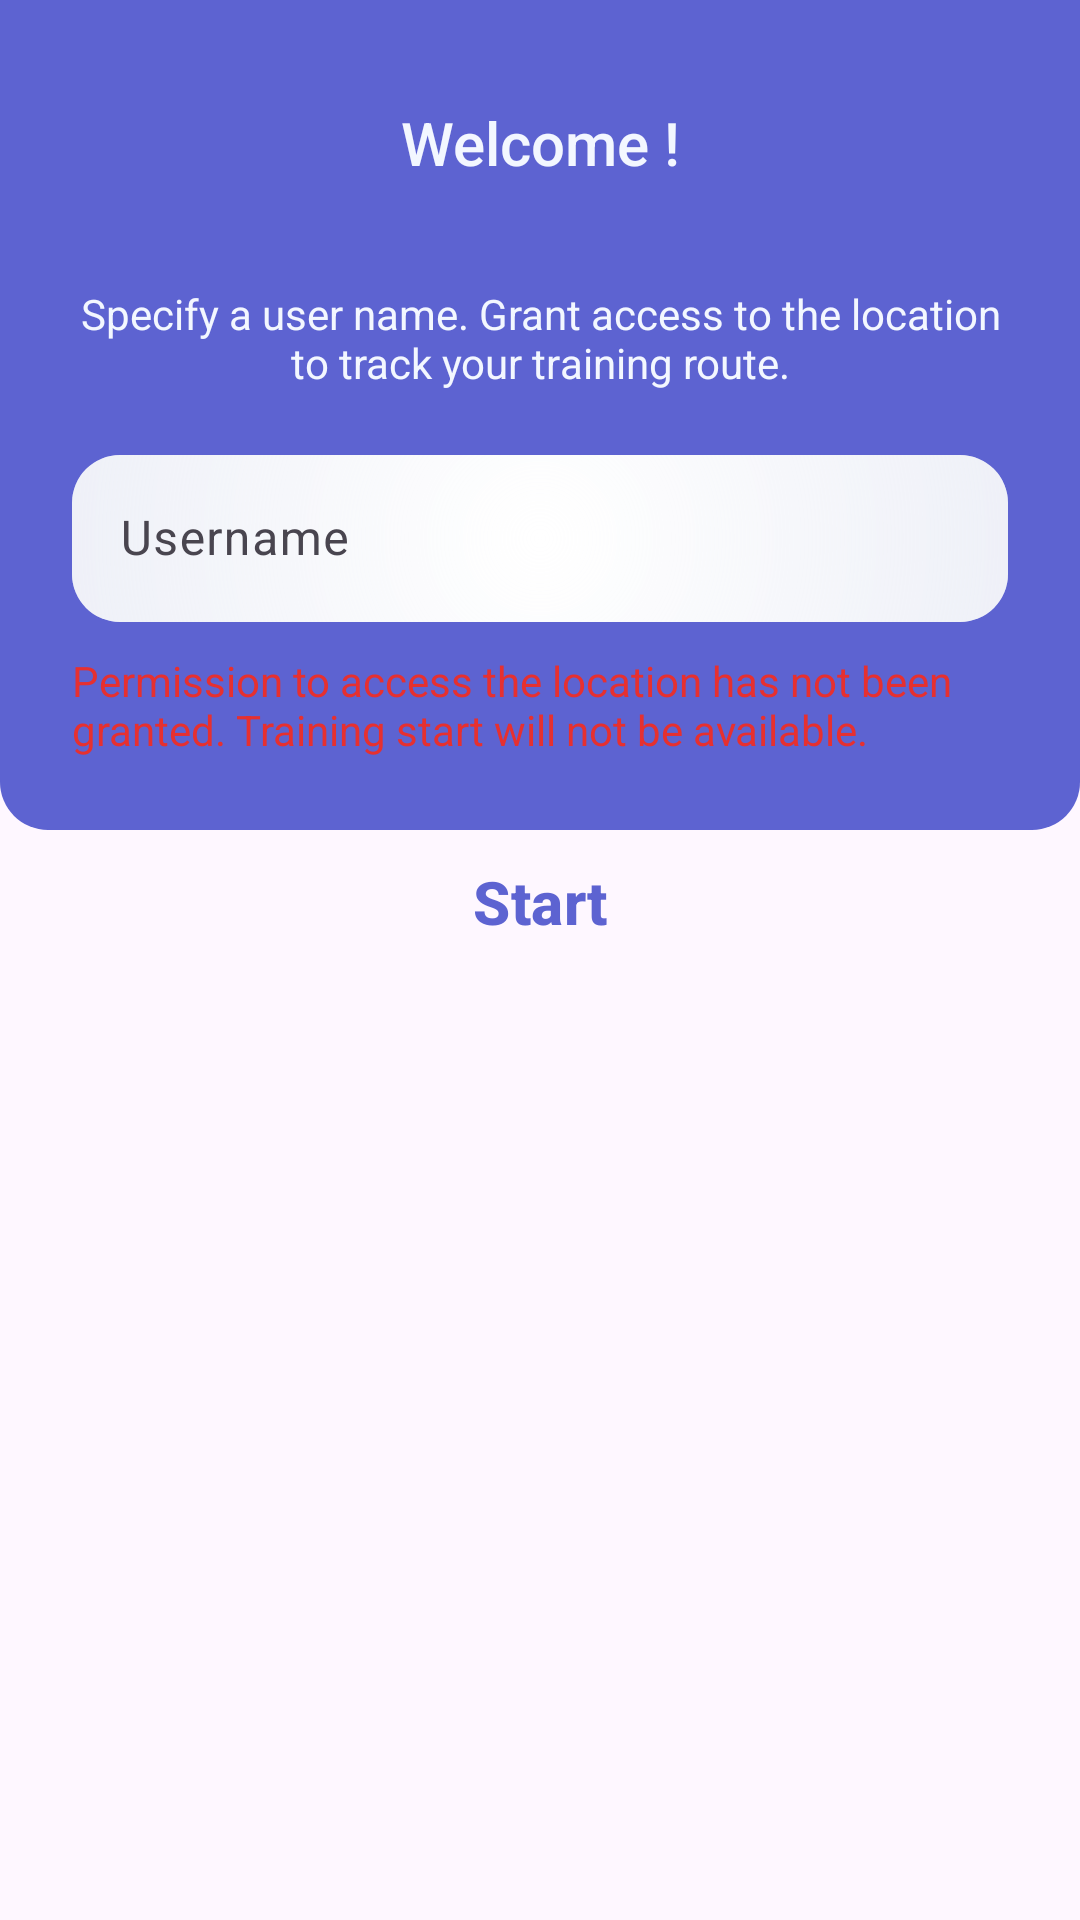

This screen was rendered from an Android layout file. Write that file and the resources it references.
<!-- AndroidManifest.xml: application theme Theme.RunMate -->
<!-- res/layout/fragment_welcome_page.xml -->
<?xml version="1.0" encoding="utf-8"?>
<androidx.constraintlayout.widget.ConstraintLayout xmlns:android="http://schemas.android.com/apk/res/android"
    xmlns:app="http://schemas.android.com/apk/res-auto"
    android:layout_width="match_parent"
    android:layout_height="match_parent">

    <LinearLayout
        android:id="@+id/home_page_header"
        android:layout_width="match_parent"
        android:layout_height="wrap_content"
        android:background="@drawable/header_accent_panel"
        android:paddingStart="24dp"
        android:paddingEnd="24dp"
        android:paddingBottom="24dp"
        android:orientation="vertical"
        app:layout_constraintEnd_toEndOf="parent"
        app:layout_constraintStart_toStartOf="parent"
        app:layout_constraintTop_toTopOf="parent">

        <com.google.android.material.textview.MaterialTextView
            android:id="@+id/welcome_page_title"
            style="@style/TextAppearance.AppCompat.Title"
            android:layout_width="match_parent"
            android:layout_height="wrap_content"
            app:layout_constraintEnd_toEndOf="parent"
            app:layout_constraintStart_toStartOf="parent"
            app:layout_constraintTop_toTopOf="parent"
            android:gravity="center"
            android:layout_marginTop="34dp"
            android:textColor="@color/light_gray"
            android:text="@string/welcome_title"/>

        <com.google.android.material.textview.MaterialTextView
            android:layout_width="match_parent"
            android:layout_height="wrap_content"
            android:gravity="center"
            android:layout_marginTop="34dp"
            android:textColor="@color/light_gray"
            android:text="@string/welcome_description" />

        <com.google.android.material.textfield.TextInputLayout
            android:layout_width="match_parent"
            android:layout_height="wrap_content"
            android:layout_marginTop="16dp">

            <com.google.android.material.textfield.TextInputEditText
                android:id="@+id/welcome_page_username_input"
                android:layout_width="match_parent"
                android:layout_height="wrap_content"
                android:hint="@string/user_name"
                android:textColor="@color/accent"
                android:background="@drawable/panel_background_shadow"
                android:inputType="textWebEmailAddress"
                />

        </com.google.android.material.textfield.TextInputLayout>

        <com.google.android.material.textview.MaterialTextView
            android:id="@+id/welcome_page_failure_message"
            android:layout_width="match_parent"
            android:layout_height="wrap_content"
            android:textColor="@color/failure"
            android:layout_marginTop="10dp"
            android:text="@string/failure_gps_message"
            />

    </LinearLayout>

    <com.google.android.material.button.MaterialButton
        android:id="@+id/welcome_page_button"
        style="@style/Widget.Material3.Button.TextButton"
        android:text="@string/btn_start"
        android:textStyle="bold"
        android:textSize="20sp"
        android:textColor="@color/accent"
        android:layout_width="match_parent"
        android:layout_height="wrap_content"
        app:layout_constraintEnd_toEndOf="parent"
        app:layout_constraintStart_toStartOf="parent"
        app:layout_constraintTop_toBottomOf="@+id/home_page_header" />

</androidx.constraintlayout.widget.ConstraintLayout>
<!-- resources referenced by this layout -->
<resources>
  <color name="accent">#5D63D1</color>
  <color name="failure">#E63030</color>
  <color name="light_gray">#F3F7FF</color>
  <!-- drawable header_accent_panel (drawable) -->
  <?xml version="1.0" encoding="utf-8"?>
  <shape xmlns:android="http://schemas.android.com/apk/res/android">
      <corners
          android:bottomLeftRadius="16dp"
          android:bottomRightRadius="16dp" />
      <solid android:color="@color/accent" />
  </shape>
  <!-- drawable panel_background_shadow (drawable) -->
  <?xml version="1.0" encoding="utf-8"?>
  <layer-list xmlns:android="http://schemas.android.com/apk/res/android">
      <item>
          <shape>
              <corners android:radius="16dp" />
              <solid android:color="@color/light_gray"/>
          </shape>
      </item>
      <item>
          <shape>
              <corners android:radius="16dp" />
              <gradient
                  android:type="radial"
                  android:startColor="@color/white"
                  android:centerColor="#1A2E3176"
                  android:gradientRadius="600dp"
                  />
          </shape>
      </item>
  </layer-list>
  <string name="btn_start">Start</string>
  <string name="failure_gps_message">Permission to access the location has not been granted. Training start will not be available.</string>
  <string name="user_name">Username</string>
  <string name="welcome_description">Specify a user name. Grant access to the location to track your training route.</string>
  <string name="welcome_title">Welcome !</string>
  <style name="Theme.RunMate" parent="Base.Theme.RunMate" />
  <color name="white">#FFFFFFFF</color>
  <style name="Base.Theme.RunMate" parent="Theme.Material3.DayNight.NoActionBar">
          <item name="colorPrimary">@android:color/transparent</item>
          <item name="colorAccent">@color/accent</item>
          
          
      </style>
</resources>
